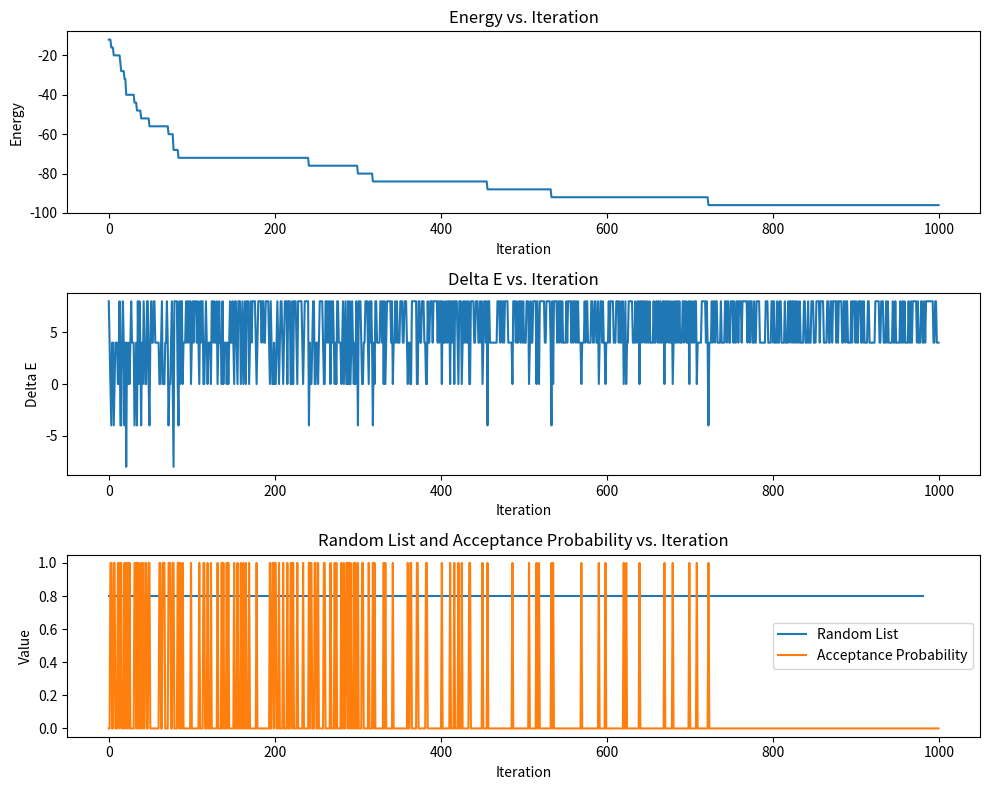

Generate this figure with matplotlib:
import numpy as np
import matplotlib.pyplot as plt
L=8
T=10
kb= 1#.380649e-23
templist = []
deltaElist = []
energylist = []
Magnetisationlist = []
probacceptlist = []
randomlist = []

# for a ferromagnetic system the coupling constant is positive:
J=1#.60218e-19

# create a random spin configuration
# the possible values of the spins are +1 or -1
spins = 2*np.random.randint(2, size=(L,L))-1
#print(spins)

for i in range(1000):
        # calculate the energy of the system
    energy = 0
    for i in range(L):
        for j in range(L):
            S = spins[i,j]
            # this sums the neighbors with periodic boundary conditions by using the modulo operator % to wrap around the edges
            neighbours = spins[(i+1)%L, j] + spins[i,(j+1)%L] + spins[(i-1)%L, j] + spins[i,(j-1)%L]
            #instead of summing neighbor times spin ij, we sum all neighbors and multiply by the spin ij
            energy += -neighbours*J*S

    # Divide by 2 to correct for double-counting
    energy /= 2
    #gonna flip a random spin
    i = np.random.randint(L)
    j = np.random.randint(L)
    #copy the spins
    new_spins = np.copy(spins)
    #flip the spin
    new_spins[i,j] *= -1

    #calculate the energy of the new configuration
    new_energy = 0
    for i in range(L):
        for j in range(L):
            S = new_spins[i,j]
            neighbours = new_spins[(i+1)%L, j] + new_spins[i,(j+1)%L] + new_spins[(i-1)%L, j] + new_spins[i,(j-1)%L]
            new_energy += -neighbours*J*S

    # Divide by 2 to correct for double-counting
    new_energy /= 2
    #calculate the energy difference
    deltaE = new_energy - energy
    deltaElist.append(deltaE)
    print("deltaE ",deltaE)

    #accept or reject the move
    if deltaE < 0:
        probacceptlist.append(1)
        spins = new_spins
        energy = new_energy
        print("accepted <0")
    else:
        #calculate the acceptance probability
        p = np.exp(-deltaE/kb*T)
        probacceptlist.append(p)
        r=0.8
        #r = np.random.rand()
        randomlist.append(r)
        print("p ",p)
        print("r ",r)
        if r < p:
            spins = new_spins
            energy = new_energy
            print("accepted by probability")
        if r > p:
            print("rejected by probability")
    energylist.append(energy)
magnetisation = np.abs(np.sum(spins)) * (1 / (L * L))
print("mag ",magnetisation)
print("final E ",energy)
print(spins)

fig, axs = plt.subplots(3, 1, figsize=(10, 8))

axs[0].plot(energylist)
axs[0].set_xlabel('Iteration')
axs[0].set_ylabel('Energy')
axs[0].set_title('Energy vs. Iteration')

axs[1].plot(deltaElist)
axs[1].set_xlabel('Iteration')
axs[1].set_ylabel('Delta E')
axs[1].set_title('Delta E vs. Iteration')

axs[2].plot(randomlist, label='Random List')
axs[2].plot(probacceptlist, label='Acceptance Probability')
axs[2].set_xlabel('Iteration')
axs[2].set_ylabel('Value')
axs[2].set_title('Random List and Acceptance Probability vs. Iteration')
axs[2].legend()

#print net magnetisation density
magnetisation = np.abs(np.sum(spins)) * (1 / (L * L))
print("final M ",magnetisation)

plt.tight_layout()
plt.show()
